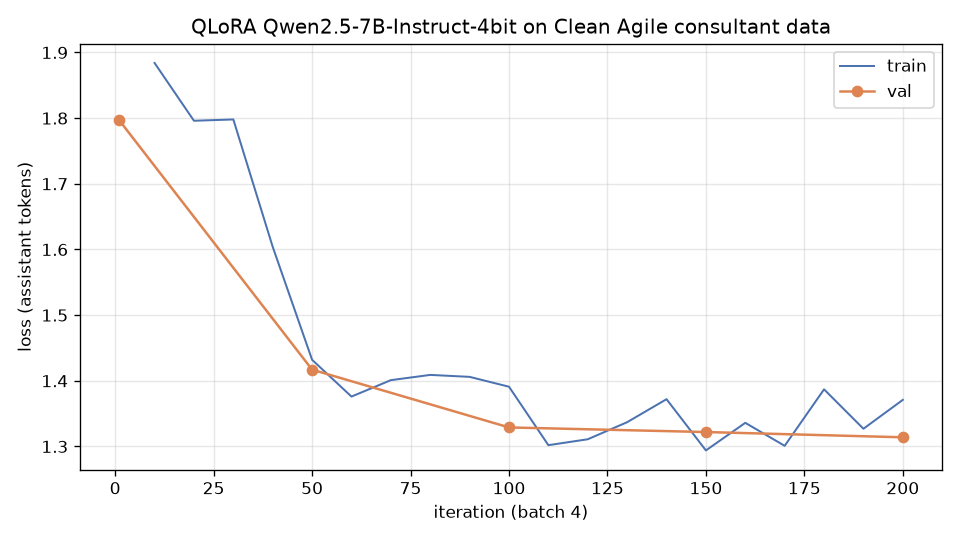

Source data for this figure (header and first rows):
iter, kind, loss
10, train, 1.884
20, train, 1.796
30, train, 1.798
40, train, 1.604
50, train, 1.432
60, train, 1.376
70, train, 1.401
80, train, 1.409
90, train, 1.406
100, train, 1.391
110, train, 1.302
120, train, 1.311
130, train, 1.337
140, train, 1.372
150, train, 1.294
160, train, 1.336
170, train, 1.301
180, train, 1.387
190, train, 1.327
200, train, 1.371
1, val, 1.797
50, val, 1.417
100, val, 1.329
150, val, 1.322
200, val, 1.314
